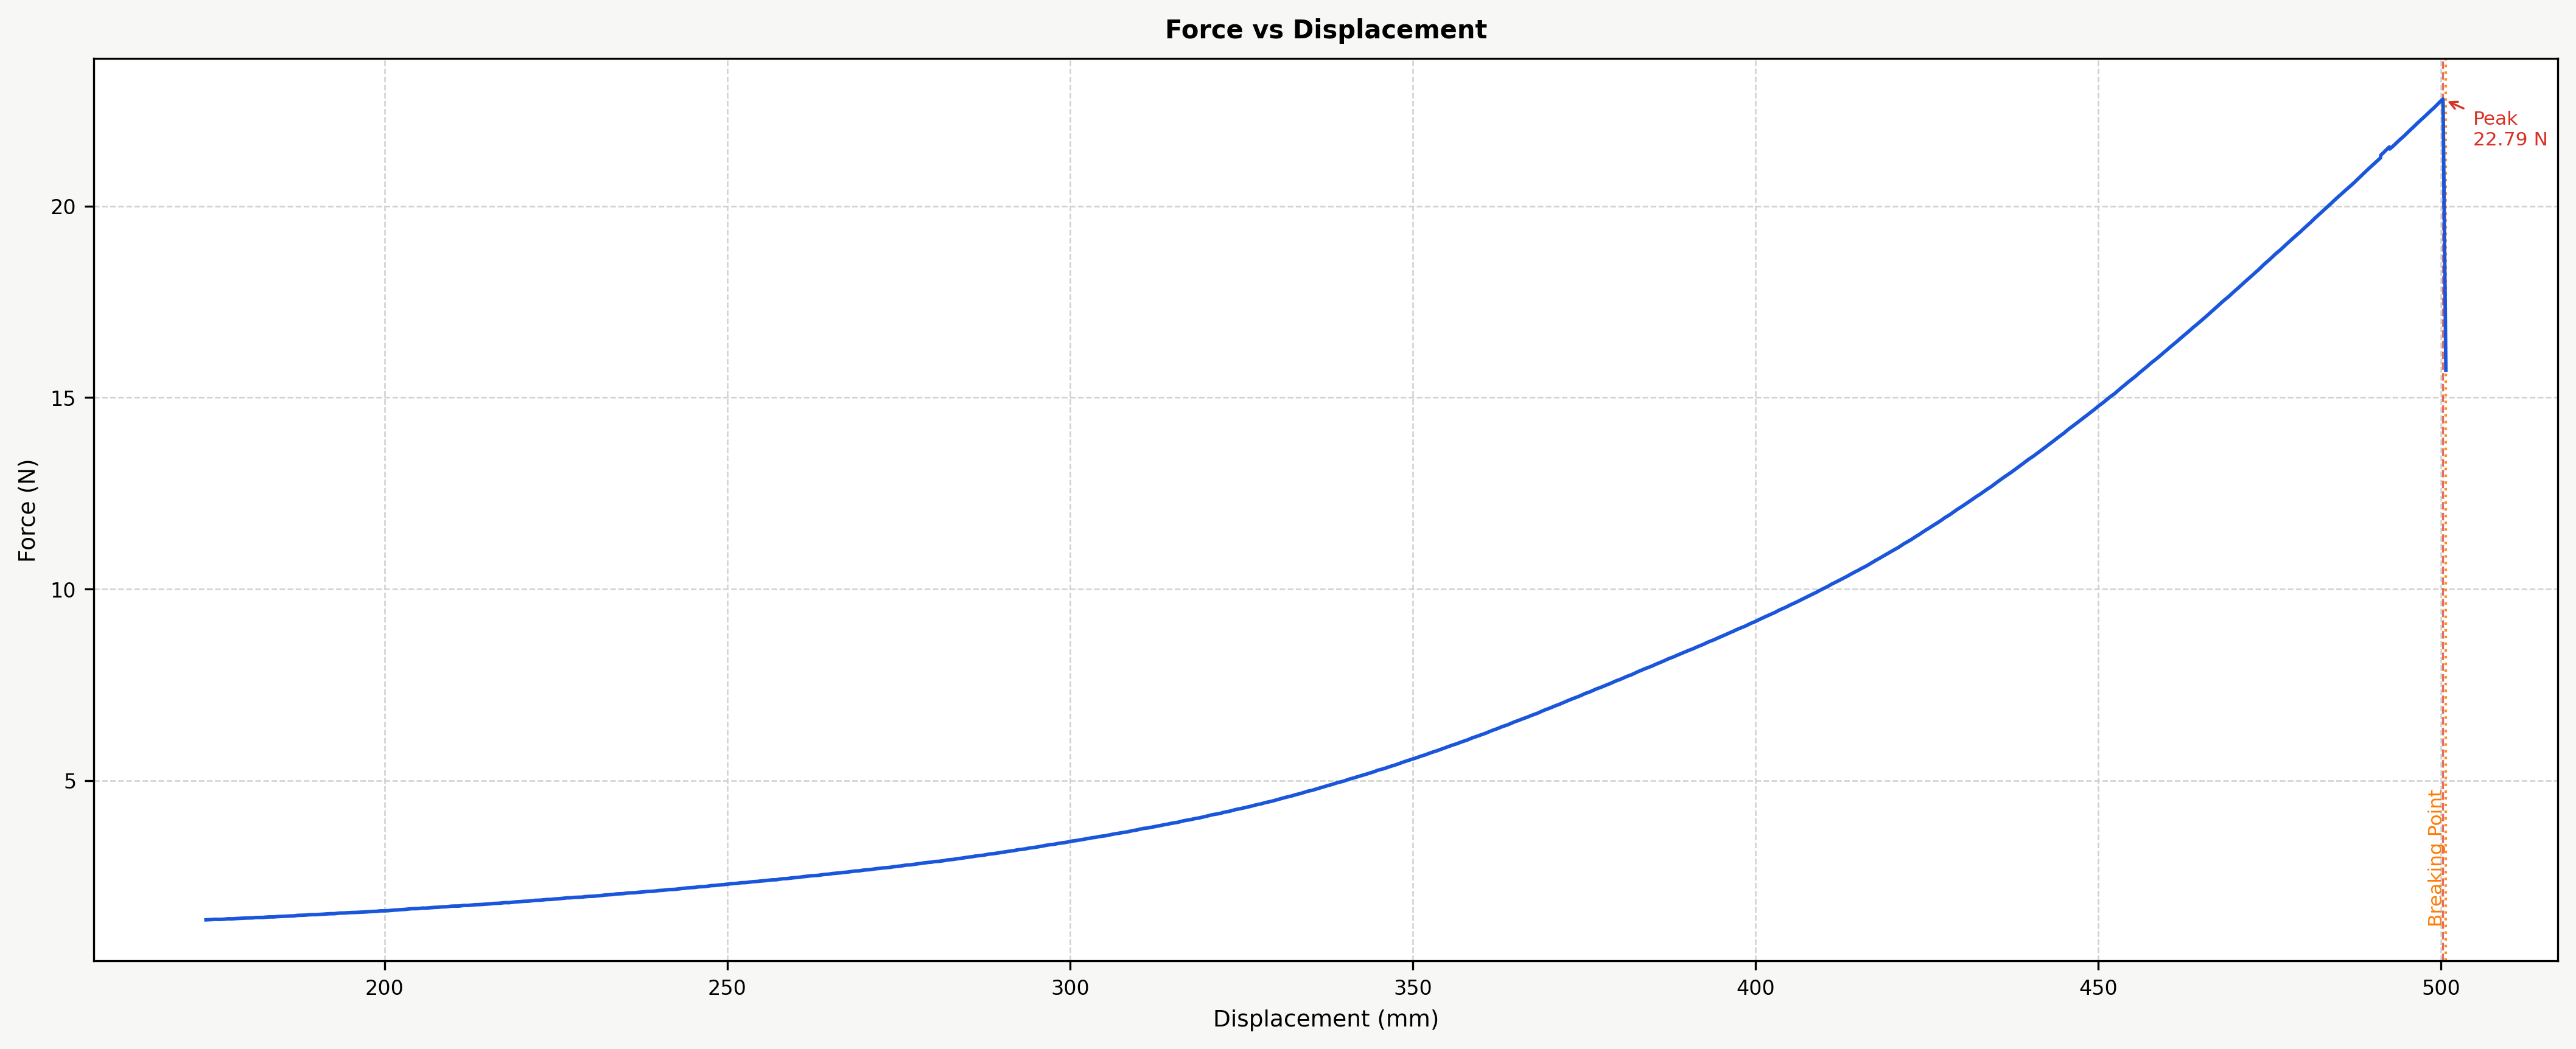

Values plotted in this chart, from the file beside it:
Time (s), Force (N), Displacement (mm), Strain, Stress (MPa)
593.5, 1.361, 174, 5.799, 0.2268
593.5, 1.361, 174, 5.799, 0.2269
593.6, 1.361, 174, 5.8, 0.2269
593.6, 1.362, 174, 5.8, 0.2269
593.7, 1.362, 174, 5.801, 0.227
593.7, 1.362, 174, 5.802, 0.227
593.8, 1.362, 174.1, 5.802, 0.227
593.8, 1.362, 174.1, 5.803, 0.227
593.9, 1.362, 174.1, 5.803, 0.227
593.9, 1.362, 174.1, 5.804, 0.2271
594, 1.362, 174.1, 5.804, 0.2271
594, 1.363, 174.1, 5.805, 0.2271
594.1, 1.363, 174.2, 5.805, 0.2271
594.1, 1.363, 174.2, 5.806, 0.2271
594.2, 1.363, 174.2, 5.806, 0.2271
594.2, 1.363, 174.2, 5.807, 0.2271
594.3, 1.363, 174.2, 5.808, 0.2271
594.3, 1.363, 174.2, 5.808, 0.2271
594.4, 1.363, 174.3, 5.809, 0.2271
594.4, 1.363, 174.3, 5.809, 0.2271
594.5, 1.363, 174.3, 5.81, 0.2272
594.5, 1.363, 174.3, 5.81, 0.2272
594.6, 1.363, 174.3, 5.811, 0.2272
594.6, 1.363, 174.3, 5.811, 0.2272
594.7, 1.363, 174.4, 5.812, 0.2272
594.7, 1.364, 174.4, 5.812, 0.2273
594.8, 1.364, 174.4, 5.813, 0.2273
594.8, 1.364, 174.4, 5.814, 0.2273
594.9, 1.364, 174.4, 5.814, 0.2273
594.9, 1.364, 174.4, 5.815, 0.2273
595, 1.364, 174.5, 5.815, 0.2273
595, 1.364, 174.5, 5.816, 0.2274
595.1, 1.364, 174.5, 5.816, 0.2274
595.1, 1.365, 174.5, 5.817, 0.2274
595.2, 1.365, 174.5, 5.817, 0.2275
595.2, 1.365, 174.5, 5.818, 0.2275
595.3, 1.365, 174.6, 5.818, 0.2275
595.3, 1.365, 174.6, 5.819, 0.2276
595.4, 1.365, 174.6, 5.82, 0.2276
595.4, 1.366, 174.6, 5.82, 0.2276
595.5, 1.366, 174.6, 5.821, 0.2276
595.5, 1.366, 174.6, 5.821, 0.2276
595.6, 1.366, 174.7, 5.822, 0.2276
595.6, 1.366, 174.7, 5.822, 0.2277
595.7, 1.366, 174.7, 5.823, 0.2277
595.7, 1.366, 174.7, 5.823, 0.2277
595.8, 1.367, 174.7, 5.824, 0.2278
595.8, 1.367, 174.7, 5.824, 0.2278
595.9, 1.367, 174.7, 5.825, 0.2278
595.9, 1.367, 174.8, 5.826, 0.2278
596, 1.367, 174.8, 5.826, 0.2278
596, 1.367, 174.8, 5.827, 0.2279
596.1, 1.367, 174.8, 5.827, 0.2279
596.1, 1.368, 174.8, 5.828, 0.2279
596.2, 1.368, 174.8, 5.828, 0.228
596.2, 1.368, 174.9, 5.829, 0.228
596.3, 1.368, 174.9, 5.829, 0.2281
596.3, 1.369, 174.9, 5.83, 0.2281
596.4, 1.369, 174.9, 5.83, 0.2282
596.4, 1.369, 174.9, 5.831, 0.2282
... 19,940 more rows
